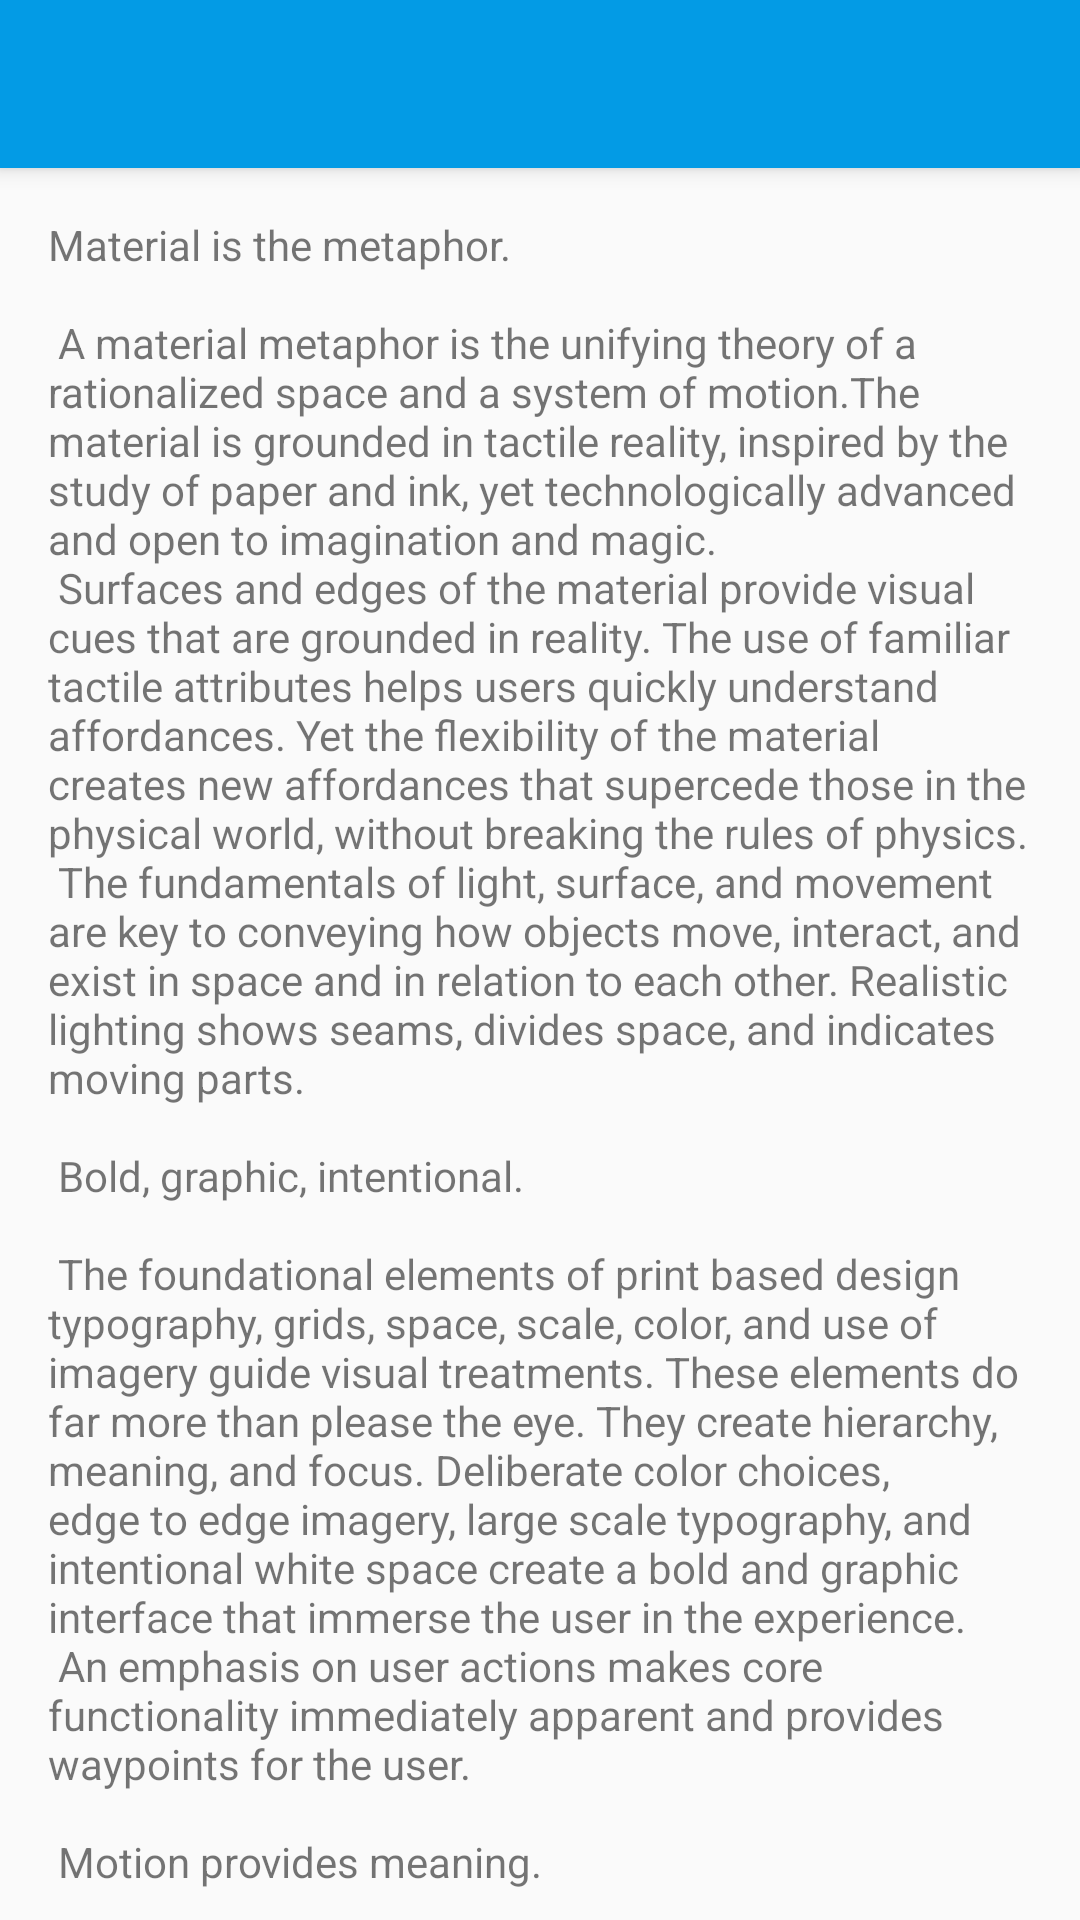

Here is an Android app screen rendered from its layout file. Give the layout XML and the strings, colors and styles it references.
<!-- AndroidManifest.xml: application theme AppTheme -->
<!-- res/layout/activity_information.xml -->
<?xml version="1.0" encoding="utf-8"?>
<android.support.v4.widget.DrawerLayout xmlns:android="http://schemas.android.com/apk/res/android"
    xmlns:app="http://schemas.android.com/apk/res-auto"
    xmlns:tools="http://schemas.android.com/tools"
    android:id="@+id/drawer_layout"
    android:layout_width="match_parent"
    android:layout_height="match_parent"
    android:fitsSystemWindows="true"
    tools:openDrawer="start">

    <include
        layout="@layout/app_bar_information"
        android:layout_width="match_parent"
        android:layout_height="match_parent" />

    <android.support.design.widget.NavigationView
        android:id="@+id/nav_view"
        android:layout_width="wrap_content"
        android:layout_height="match_parent"
        android:layout_gravity="start"
        android:fitsSystemWindows="true"
        app:headerLayout="@layout/nav_all"
        app:menu="@menu/activity_drawer" />

</android.support.v4.widget.DrawerLayout>
<!-- res/layout/app_bar_information.xml (included above) -->
<?xml version="1.0" encoding="utf-8"?>
<android.support.design.widget.CoordinatorLayout xmlns:android="http://schemas.android.com/apk/res/android"
    xmlns:app="http://schemas.android.com/apk/res-auto"
    xmlns:tools="http://schemas.android.com/tools"
    android:layout_width="match_parent"
    android:layout_height="match_parent"
    android:fitsSystemWindows="true"
    tools:context="com.bionic.sasha.betterenglish.InformationActivity">

    <android.support.design.widget.AppBarLayout
        android:layout_width="match_parent"
        android:layout_height="wrap_content"
        android:theme="@style/AppTheme.AppBarOverlay">

        <android.support.design.widget.CollapsingToolbarLayout
            android:id="@+id/toolbar_layout"
            android:layout_width="match_parent"
            android:layout_height="match_parent"
            android:fitsSystemWindows="true"
            app:contentScrim="?attr/colorPrimary"
            app:layout_scrollFlags="scroll|exitUntilCollapsed">

            <android.support.v7.widget.Toolbar
                android:id="@+id/toolbar"
                android:layout_width="match_parent"
                android:layout_height="?attr/actionBarSize"
                android:background="@color/colorPrimary"
                app:layout_collapseMode="pin"
                app:popupTheme="@style/AppTheme.PopupOverlay" />

        </android.support.design.widget.CollapsingToolbarLayout>

    </android.support.design.widget.AppBarLayout>

    <include layout="@layout/content_information" />


</android.support.design.widget.CoordinatorLayout>
<!-- res/layout/nav_all.xml (included above) -->
<?xml version="1.0" encoding="utf-8"?>
<LinearLayout xmlns:android="http://schemas.android.com/apk/res/android"
    xmlns:app="http://schemas.android.com/apk/res-auto"
    android:layout_width="match_parent"
    android:layout_height="@dimen/nav_header_height"
    android:background="@drawable/nav_header"
    android:gravity="bottom"
    android:orientation="vertical"
    android:paddingBottom="@dimen/activity_vertical_margin"
    android:paddingLeft="@dimen/activity_horizontal_margin"
    android:paddingRight="@dimen/activity_horizontal_margin"
    android:paddingTop="@dimen/activity_vertical_margin"
    android:theme="@style/ThemeOverlay.AppCompat.Dark">

    <ImageView
        android:id="@+id/imageView"
        android:layout_width="@dimen/nav_drawer_logo_size"
        android:layout_height="@dimen/nav_drawer_logo_size"
        android:paddingTop="@dimen/nav_header_vertical_spacing"
        app:srcCompat="@drawable/last_logo" />

    <TextView
        android:layout_width="match_parent"
        android:layout_height="wrap_content"
        android:paddingTop="@dimen/nav_header_vertical_spacing"
        android:text="@string/easy_english"
        android:textColor="#000"
        android:textSize="18sp"
        android:textAppearance="@style/TextAppearance.AppCompat.Body1" />

    <TextView
        android:id="@+id/textView"
        android:layout_width="wrap_content"
        android:layout_height="wrap_content"
        android:textColor="#000"
        android:textSize="17sp"
        android:text="Enjoy" />

</LinearLayout>
<!-- res/layout/content_information.xml (included above) -->
<?xml version="1.0" encoding="utf-8"?>
<android.support.v4.widget.NestedScrollView xmlns:android="http://schemas.android.com/apk/res/android"
    xmlns:app="http://schemas.android.com/apk/res-auto"
    xmlns:tools="http://schemas.android.com/tools"
    android:layout_width="match_parent"
    android:layout_height="match_parent"
    app:layout_behavior="@string/appbar_scrolling_view_behavior"
    tools:context="com.bionic.sasha.betterenglish.InformationActivity"
    tools:showIn="@layout/activity_information">

    <TextView
        android:layout_width="wrap_content"
        android:layout_height="wrap_content"
        android:layout_margin="@dimen/text_margin"
        android:text="@string/large_text" />

</android.support.v4.widget.NestedScrollView>
<!-- resources referenced by this layout -->
<resources>
  <color name="colorPrimary">#039BE5</color>
  <dimen name="activity_horizontal_margin">16dp</dimen>
  <dimen name="activity_vertical_margin">16dp</dimen>
  <dimen name="nav_drawer_logo_size">64dp</dimen>
  <dimen name="nav_header_height">160dp</dimen>
  <dimen name="nav_header_vertical_spacing">16dp</dimen>
  <dimen name="text_margin">16dp</dimen>
  <string name="easy_english">Easy English</string>
  <color name="colorPrimaryDark">#0277BD</color>
  <color name="colorAccent">#ff3d00</color>
</resources>
